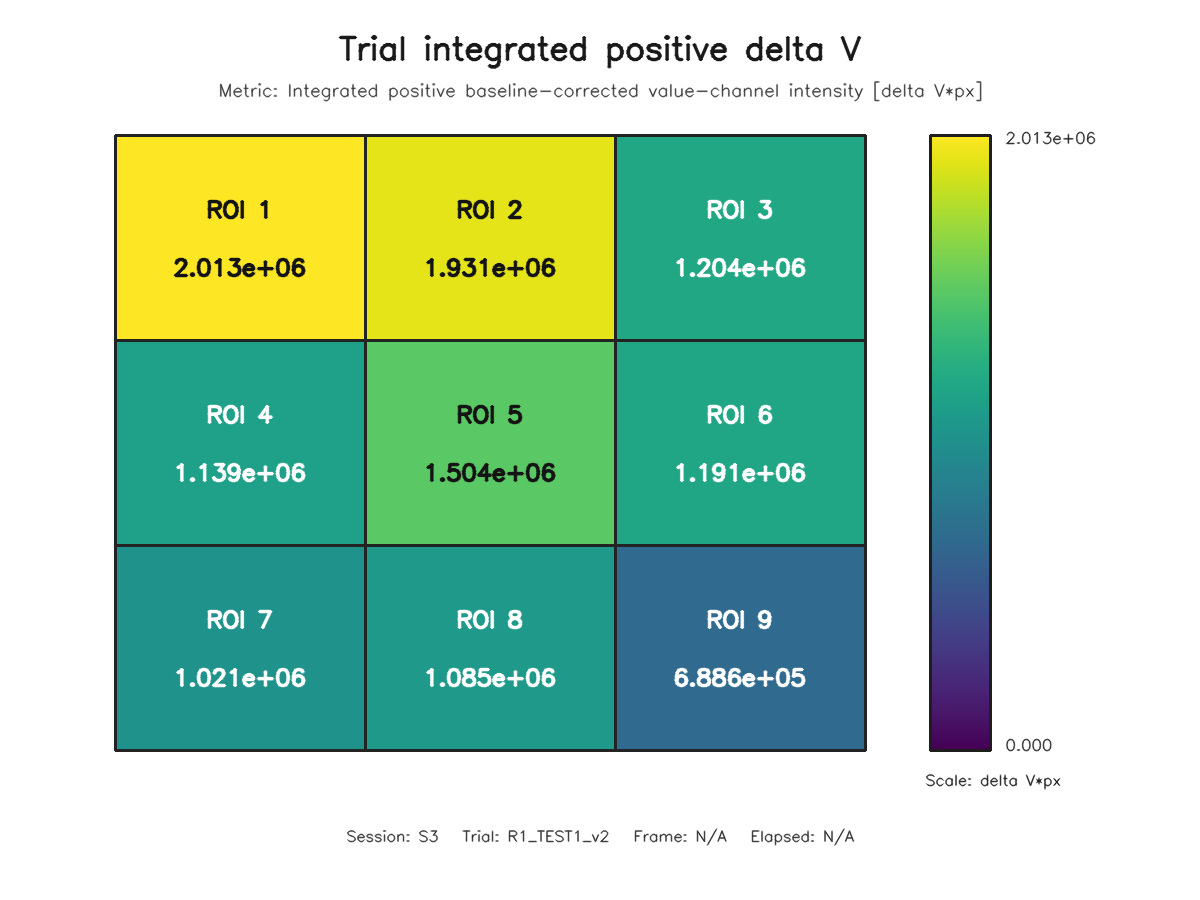

The file beside this chart, header and first rows:
roi, row, column, value
1, 1, 1, 2013352
2, 1, 2, 1931310
3, 1, 3, 1203924
4, 2, 1, 1138568
5, 2, 2, 1503809
6, 2, 3, 1191467
7, 3, 1, 1021208
8, 3, 2, 1085426
9, 3, 3, 688576
